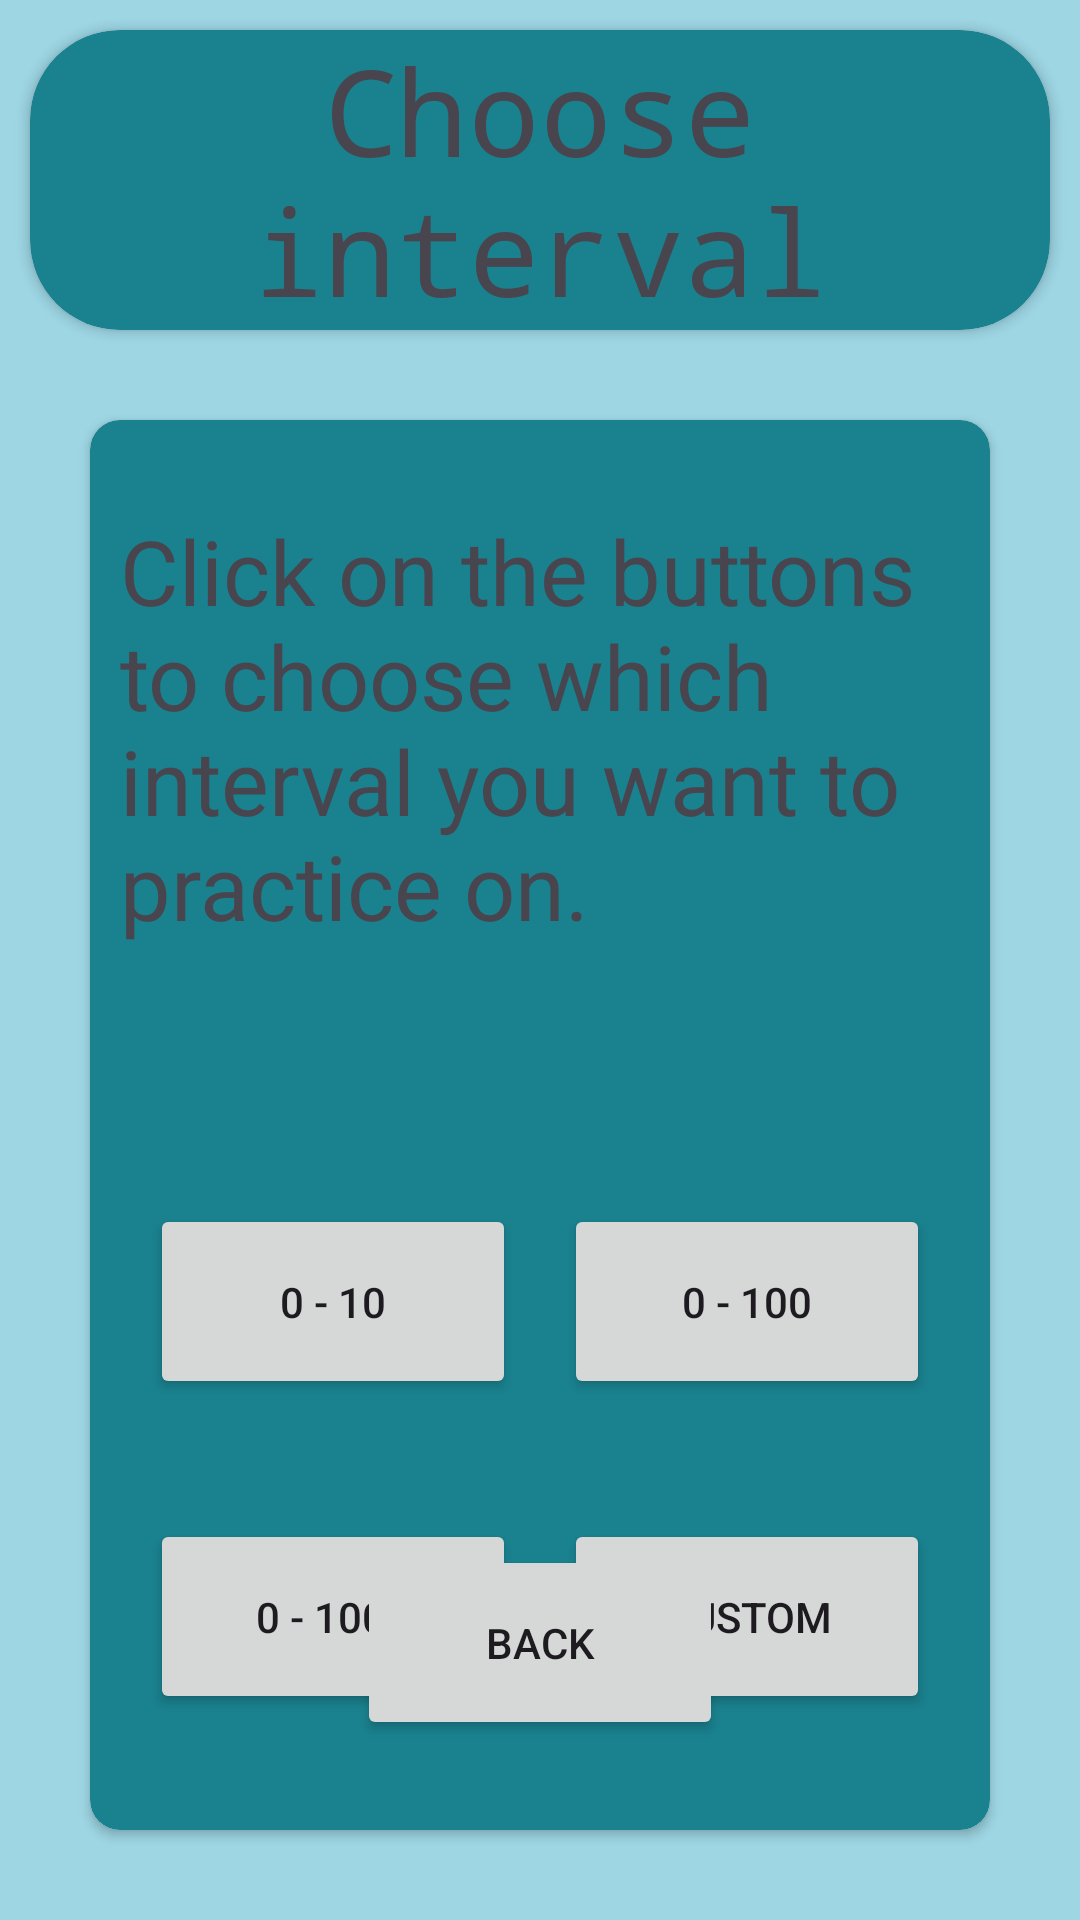

Android layout source for this screen:
<!-- AndroidManifest.xml: application theme Theme.MathTutorApp -->
<!-- res/layout/activity_interval.xml -->
<?xml version="1.0" encoding="utf-8"?>
<androidx.constraintlayout.widget.ConstraintLayout xmlns:android="http://schemas.android.com/apk/res/android"
    xmlns:app="http://schemas.android.com/apk/res-auto"
    xmlns:tools="http://schemas.android.com/tools"
    android:id="@+id/main"
    android:layout_width="match_parent"
    android:layout_height="match_parent"
    android:background="#9ED6E4"
    tools:context=".custom_interval">

    <androidx.cardview.widget.CardView
        android:id="@+id/cardView"
        android:layout_width="match_parent"
        android:layout_height="100dp"

        android:layout_marginStart="10dp"
        android:layout_marginTop="10dp"
        android:layout_marginEnd="10dp"
        app:cardBackgroundColor="#1A818E"
        app:cardCornerRadius="30dp"
        app:layout_constraintEnd_toEndOf="parent"
        app:layout_constraintStart_toStartOf="parent"
        app:layout_constraintTop_toTopOf="parent">

        <TextView
            android:layout_width="match_parent"
            android:layout_height="match_parent"
            android:fontFamily="monospace"
            android:gravity="center"
            android:text="Choose interval"
            android:textSize="40sp">


        </TextView>

    </androidx.cardview.widget.CardView>



    <androidx.cardview.widget.CardView
        android:layout_width="match_parent"
        android:layout_height="0dp"
        android:layout_marginStart="30dp"
        android:layout_marginTop="30dp"
        android:layout_marginEnd="30dp"
        android:layout_marginBottom="30dp"
        app:cardCornerRadius="10dp"
        app:layout_constraintBottom_toBottomOf="parent"
        app:layout_constraintEnd_toEndOf="parent"
        app:layout_constraintStart_toStartOf="parent"
        app:layout_constraintTop_toBottomOf="@+id/cardView">



        <androidx.cardview.widget.CardView
            android:layout_width="match_parent"
            android:layout_height="match_parent">
            <androidx.constraintlayout.widget.ConstraintLayout
                android:layout_width="match_parent"
                android:layout_height="match_parent"
                android:background="#1A818E">

                <TextView
                    android:id="@+id/textView"
                    android:layout_width="match_parent"
                    android:layout_height="wrap_content"
                    android:layout_marginStart="10dp"
                    android:layout_marginTop="30dp"
                    android:layout_marginEnd="10dp"
                    android:text="Click on the buttons to choose which interval you want to practice on. "
                    android:textSize="30sp"
                    app:layout_constraintEnd_toEndOf="parent"
                    app:layout_constraintStart_toStartOf="parent"
                    app:layout_constraintTop_toTopOf="parent">

                </TextView>


                <Button
                    android:id="@+id/button"
                    android:layout_width="122dp"
                    android:layout_height="65dp"
                    android:layout_marginStart="20dp"
                    android:layout_marginTop="86dp"
                    android:text="0 - 10"
                    android:textColorLink="#814848"
                    app:layout_constraintStart_toStartOf="parent"
                    app:layout_constraintTop_toBottomOf="@+id/textView" />

                <Button
                    android:id="@+id/button2"
                    android:layout_width="122dp"
                    android:layout_height="65dp"
                    android:layout_marginTop="86dp"
                    android:layout_marginEnd="20dp"
                    android:text="0 - 100"
                    app:layout_constraintEnd_toEndOf="parent"
                    app:layout_constraintTop_toBottomOf="@+id/textView" />

                <Button
                    android:id="@+id/button3"
                    android:layout_width="122dp"
                    android:layout_height="65dp"
                    android:layout_marginStart="20dp"
                    android:layout_marginTop="40dp"
                    android:text="0 - 1000"
                    app:layout_constraintStart_toStartOf="parent"
                    app:layout_constraintTop_toBottomOf="@+id/button" />

                <Button
                    android:id="@+id/button4"
                    android:layout_width="122dp"
                    android:layout_height="65dp"
                    android:layout_marginTop="40dp"
                    android:layout_marginEnd="20dp"
                    android:text="Custom"
                    app:layout_constraintEnd_toEndOf="parent"
                    app:layout_constraintTop_toBottomOf="@+id/button2" />

                <FrameLayout
                    android:id="@+id/fragment_container"
                    android:layout_width="match_parent"
                    android:layout_height="match_parent"/>
                <Button
                    android:id="@+id/back_button"
                    android:layout_width="122dp"
                    android:layout_height="65dp"
                    android:layout_marginBottom="30dp"
                    android:text="Back"
                    app:layout_constraintBottom_toBottomOf="parent"
                    app:layout_constraintEnd_toEndOf="parent"
                    app:layout_constraintStart_toStartOf="parent" />



            </androidx.constraintlayout.widget.ConstraintLayout>
        </androidx.cardview.widget.CardView>
    </androidx.cardview.widget.CardView>


</androidx.constraintlayout.widget.ConstraintLayout>
<!-- resources referenced by this layout -->
<resources>
  <style name="Theme.MathTutorApp" parent="Base.Theme.MathTutorApp" />
  <style name="Base.Theme.MathTutorApp" parent="Theme.Material3.DayNight.NoActionBar">
          
          
      </style>
</resources>
